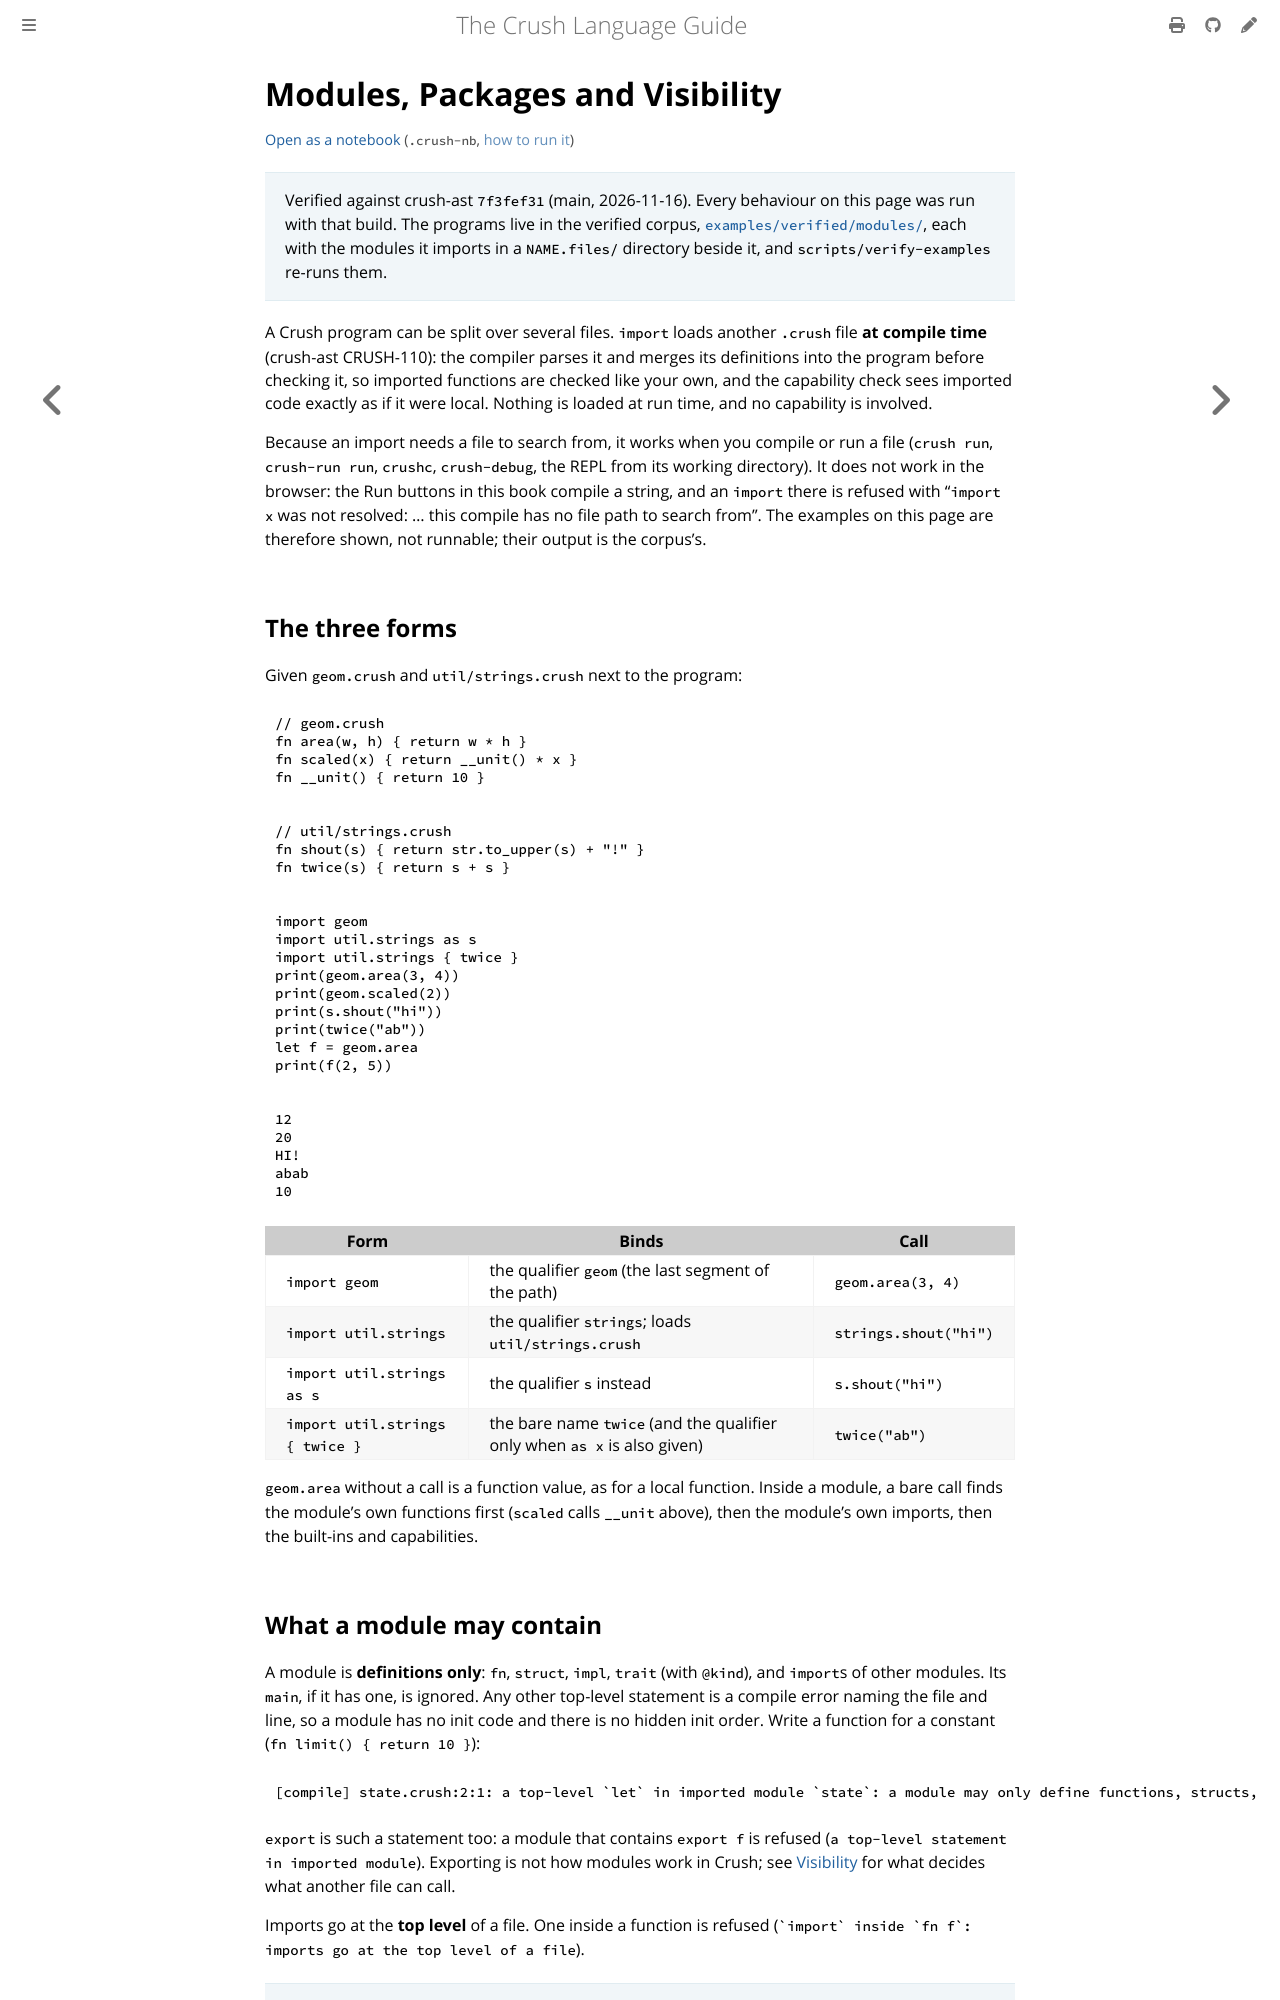

repository: nixpt/crush-language-guide · page: crush/modules.html · generator: mdbook

# Modules, Packages and Visibility

> Verified against crush-ast `7f3fef31` (main, 2026-11-16). Every behaviour on this
> page was run with that build. The programs live in the verified corpus,
> [`examples/verified/modules/`](https://github.com/nixpt/crush-language-guide/tree/main/examples/verified/modules),
> each with the modules it imports in a `NAME.files/` directory beside it, and
> `scripts/verify-examples` re-runs them.

A Crush program can be split over several files. `import` loads another `.crush`
file **at compile time** (crush-ast CRUSH-110): the compiler parses it and merges
its definitions into the program before checking it, so imported functions are
checked like your own, and the capability check sees imported code exactly as if
it were local. Nothing is loaded at run time, and no capability is involved.

Because an import needs a file to search from, it works when you compile or run a
file (`crush run`, `crush-run run`, `crushc`, `crush-debug`, the REPL from its
working directory). It does not work in the browser: the Run buttons in this book
compile a string, and an `import` there is refused with "`import x` was not
resolved: … this compile has no file path to search from". The examples on this
page are therefore shown, not runnable; their output is the corpus's.

## The three forms

Given `geom.crush` and `util/strings.crush` next to the program:

<!-- check: compile -->
```crush
// geom.crush
fn area(w, h) { return w * h }
fn scaled(x) { return __unit() * x }
fn __unit() { return 10 }
```

<!-- check: compile -->
```crush
// util/strings.crush
fn shout(s) { return str.to_upper(s) + "!" }
fn twice(s) { return s + s }
```

<!-- check: skip multi-file program: examples/verified/modules/import-forms -->
```crush
import geom
import util.strings as s
import util.strings { twice }
print(geom.area(3, 4))
print(geom.scaled(2))
print(s.shout("hi"))
print(twice("ab"))
let f = geom.area
print(f(2, 5))
```

```text
12
20
HI!
abab
10
```

| Form | Binds | Call |
|---|---|---|
| `import geom` | the qualifier `geom` (the last segment of the path) | `geom.area(3, 4)` |
| `import util.strings` | the qualifier `strings`; loads `util/strings.crush` | `strings.shout("hi")` |
| `import util.strings as s` | the qualifier `s` instead | `s.shout("hi")` |
| `import util.strings { twice }` | the bare name `twice` (and the qualifier only when `as x` is also given) | `twice("ab")` |

`geom.area` without a call is a function value, as for a local function. Inside a
module, a bare call finds the module's own functions first (`scaled` calls
`__unit` above), then the module's own imports, then the built-ins and
capabilities.
